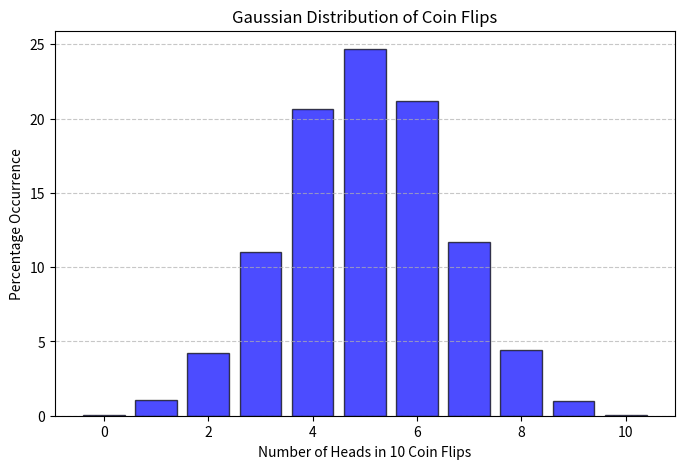

The matplotlib source for this figure:
import random
from collections import Counter
import matplotlib
import matplotlib.pyplot as plt
matplotlib.use("Agg")  # Use a non-GUI backend for testing


def flip_coin() -> dict[int, float]:
    """
    Simulate flipping a coin 10 times in 10,000 trials.

    Returns:
        dict[int, float]: A dictionary where keys represent the number of heads
        obtained in 10 flips, and values represent the percentage occurrence.
    """
    num_trials = 10000
    num_flips = 10

    # Simulate 10,000 cases of flipping a coin 10 times
    results = [
        sum(random.randint(0, 1) for _ in range(num_flips))
        for _ in range(num_trials)
    ]

    # Count occurrences of each number of heads
    counts = Counter(results)

    # Convert counts to percentages
    percentages = {
        k: (v / num_trials) * 100 for k, v in sorted(counts.items())
    }

    return percentages


def draw_gaussian_distribution_graph(data: dict[int, float]) -> None:
    """
    Draws a histogram showing the distribution of heads in 10 coin flips.

    Args:
        data (dict[int, float]): Dictionary with keys as the number of heads
        obtained and values as percentage occurrence.
    """
    plt.figure(figsize=(8, 5))
    plt.bar(
        data.keys(), data.values(), alpha=0.7, color="blue", edgecolor="black"
    )
    plt.xlabel("Number of Heads in 10 Coin Flips")
    plt.ylabel("Percentage Occurrence")
    plt.title("Gaussian Distribution of Coin Flips")
    plt.grid(axis="y", linestyle="--", alpha=0.7)
    plt.show()


# Run simulation and generate results
flip_results = flip_coin()
draw_gaussian_distribution_graph(flip_results)

# Print results as a formatted table
print("\nCoin Flip Distribution:")
print(f'{"Heads": <10}{"Percentage": <10}')
print("-" * 20)
for heads, percentage in flip_results.items():
    print(f"{heads: <10}{percentage: .2f}%")
